2-way image classification set "Civil-damage-structure-images" from GitHub (JaGuzmanT/SaltSpot); label vocabulary: healthy structure, structure with salt damage.

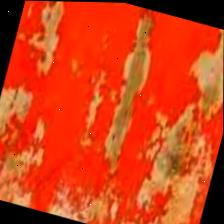
Label: structure with salt damage

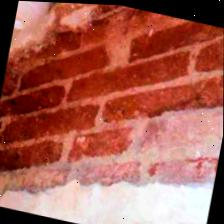
Label: structure with salt damage

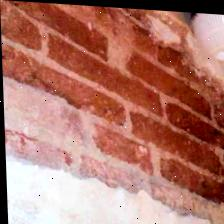
Label: structure with salt damage

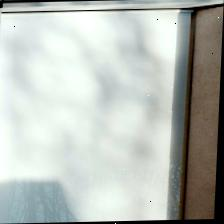
Label: healthy structure

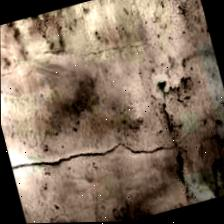
Label: healthy structure

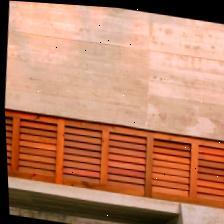
Label: healthy structure
